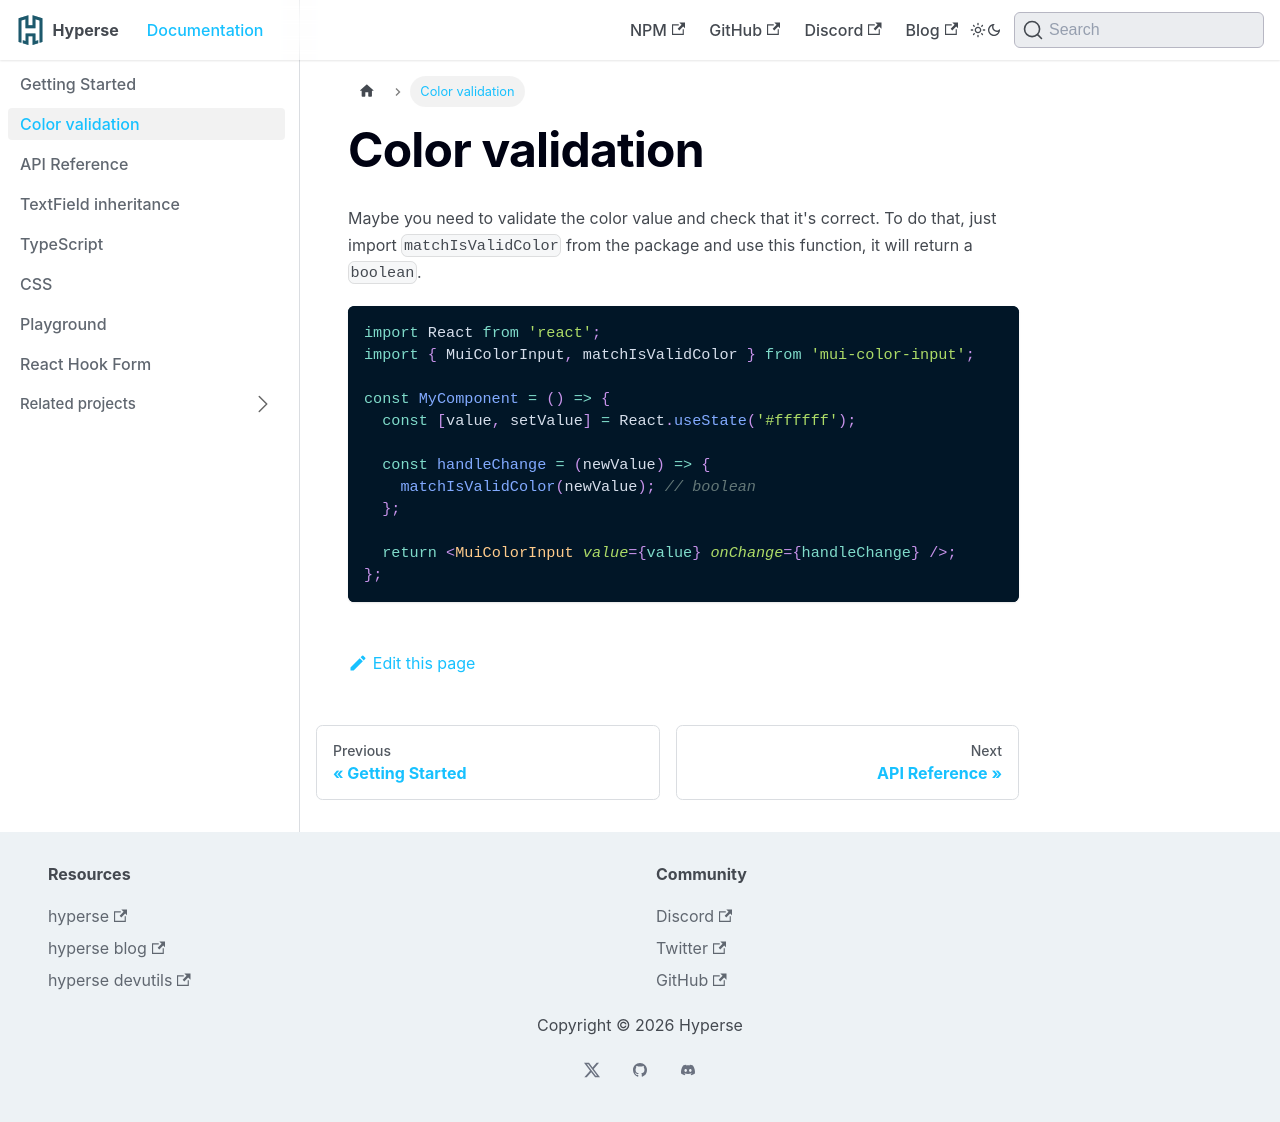

repository: hyperse-io/docusaurus-mono-starter · page: docs/color-validation/index.html · generator: docusaurus

---
sidebar_position: 2
---

# Color validation

Maybe you need to validate the color value and check that it's correct. To do that, just import `matchIsValidColor` from the package and use this function, it will return a `boolean`.

```jsx
import React from 'react';
import { MuiColorInput, matchIsValidColor } from 'mui-color-input';

const MyComponent = () => {
  const [value, setValue] = React.useState('#ffffff');

  const handleChange = (newValue) => {
    matchIsValidColor(newValue); // boolean
  };

  return <MuiColorInput value={value} onChange={handleChange} />;
};
```
